3-way image classification set "router_dataset" from GitHub (dhawsespandan/pbl-paper); label vocabulary: flower, fruit, leaf.

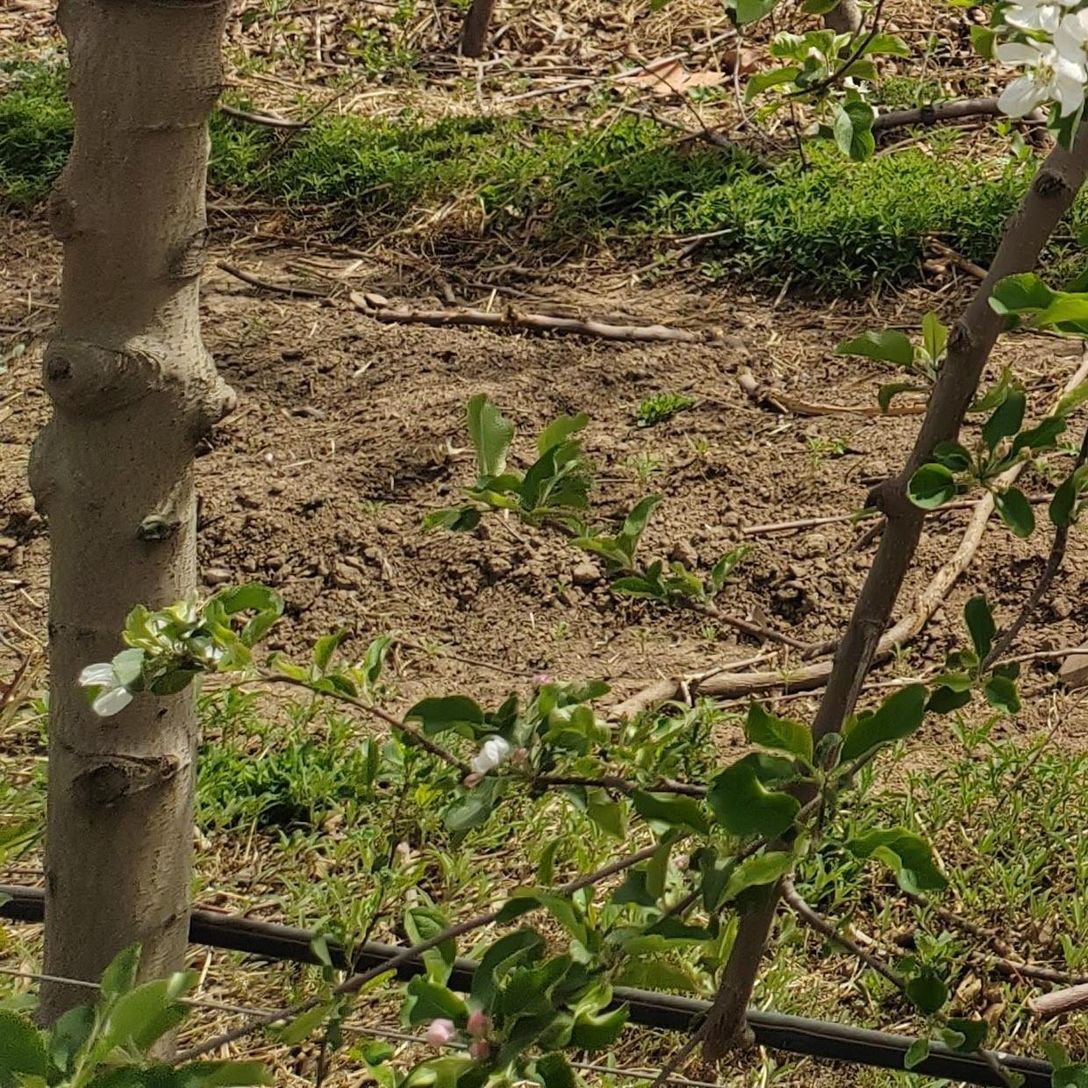
Label: flower

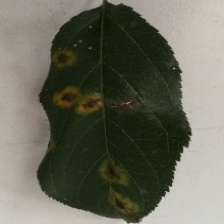
Label: leaf

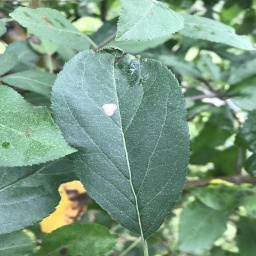
Label: leaf

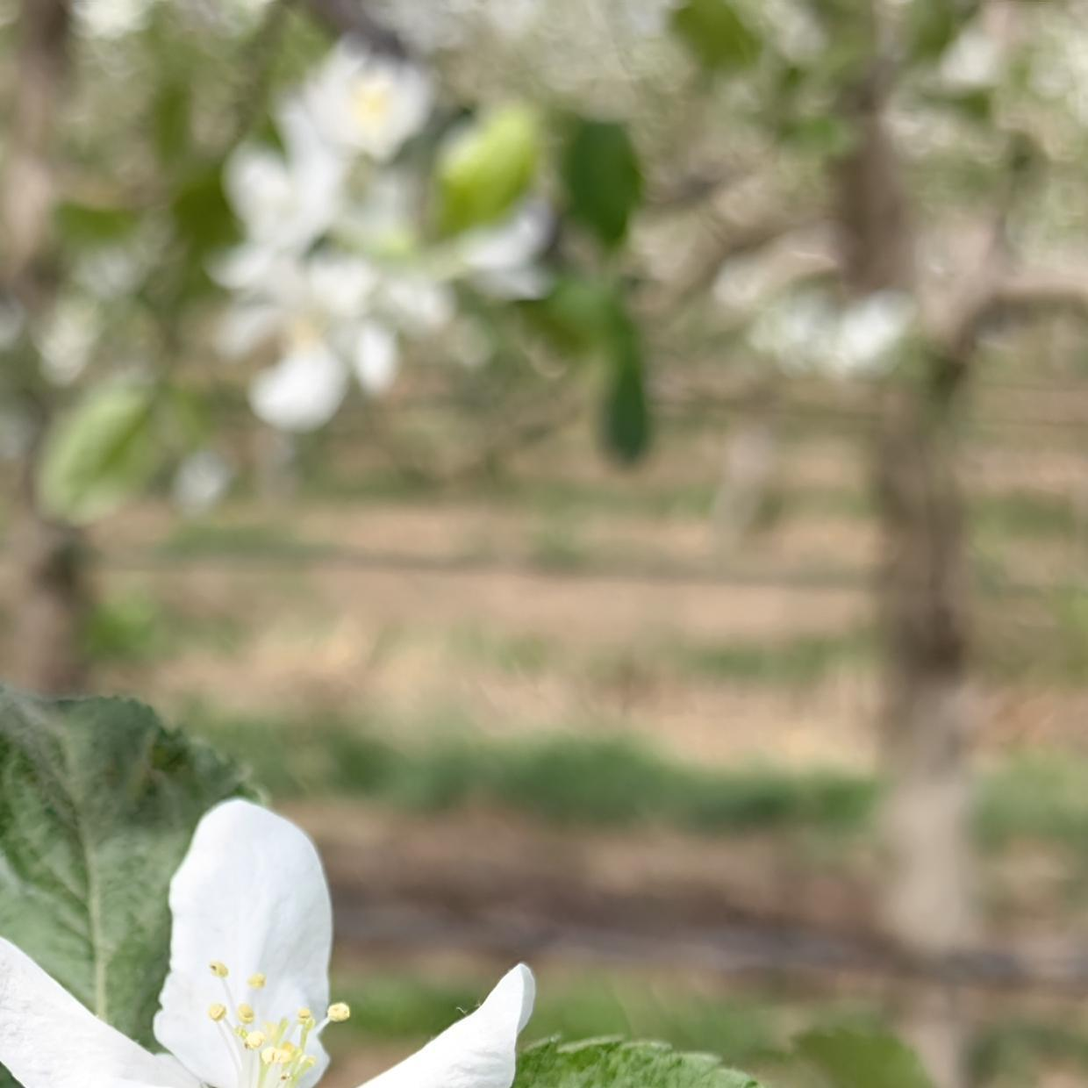
Label: flower

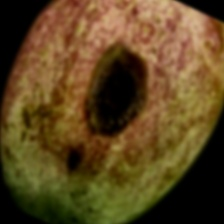
Label: fruit

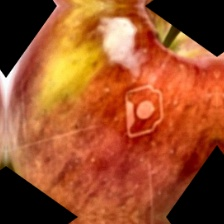
Label: fruit
